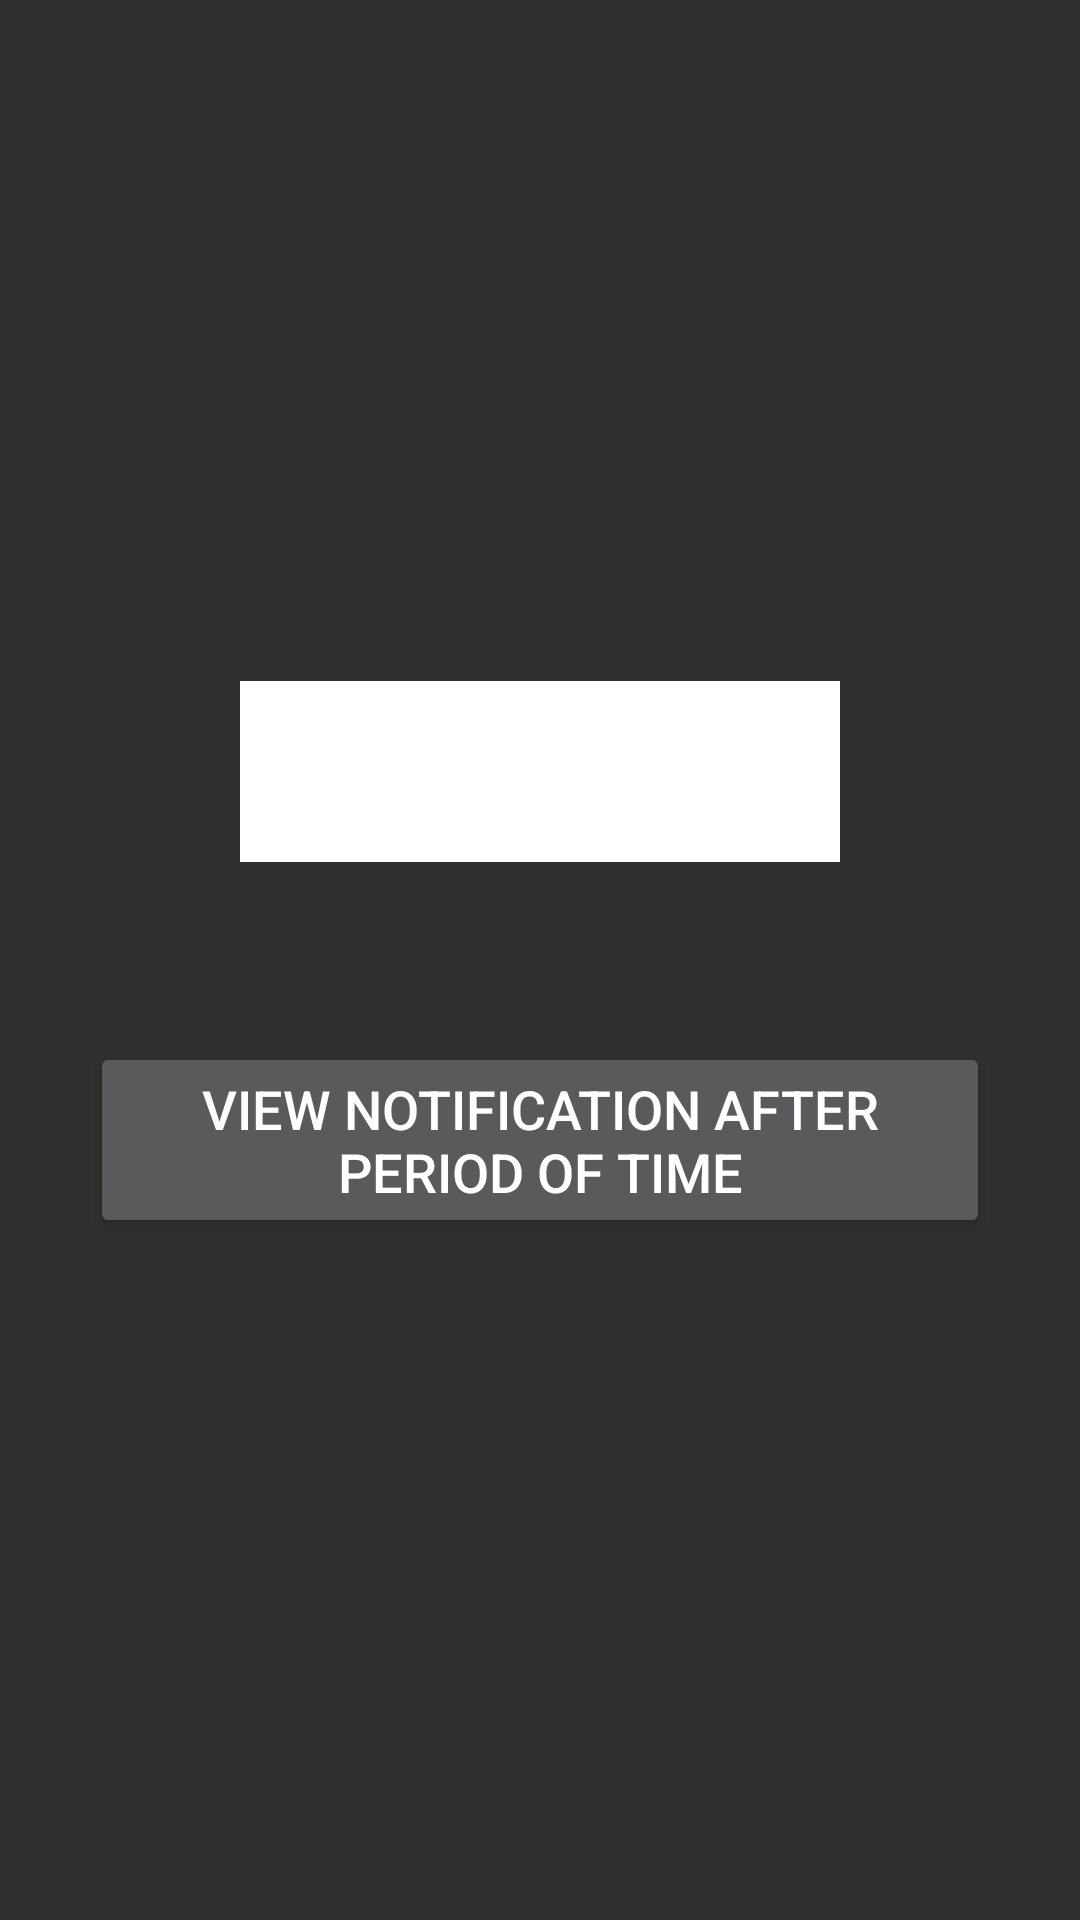

Write the Android layout XML for this screen, with the resource values it uses.
<!-- AndroidManifest.xml: application theme Theme.AppCompat -->
<!-- res/layout/activity_after_period_of_time.xml -->
<?xml version="1.0" encoding="utf-8"?>
<LinearLayout xmlns:android="http://schemas.android.com/apk/res/android"
    xmlns:app="http://schemas.android.com/apk/res-auto"
    xmlns:tools="http://schemas.android.com/tools"
    android:layout_width="match_parent"
    android:layout_height="match_parent"
    android:orientation="vertical"
    android:padding="30dp"
    android:gravity="center"
    tools:context=".AfterPeriodOfTime">

    <EditText
        android:id="@+id/etTimeAfter"
        android:layout_width="200dp"
        android:layout_height="wrap_content"
        android:layout_marginBottom="60dp"
        android:background="#FFFFFF"
        android:ems="10"
        android:hint="Period (sec)?"
        android:inputType="number"
        android:padding="10dp"
        android:textColor="#000000"
        android:textSize="30dp" />

    <Button
        android:id="@+id/bTimeAfter"
        android:layout_width="match_parent"
        android:layout_height="wrap_content"
        android:textSize="18dp"
        android:text="View notification after period of time" />
</LinearLayout>
<!-- resources referenced by this layout -->
<resources>

</resources>
